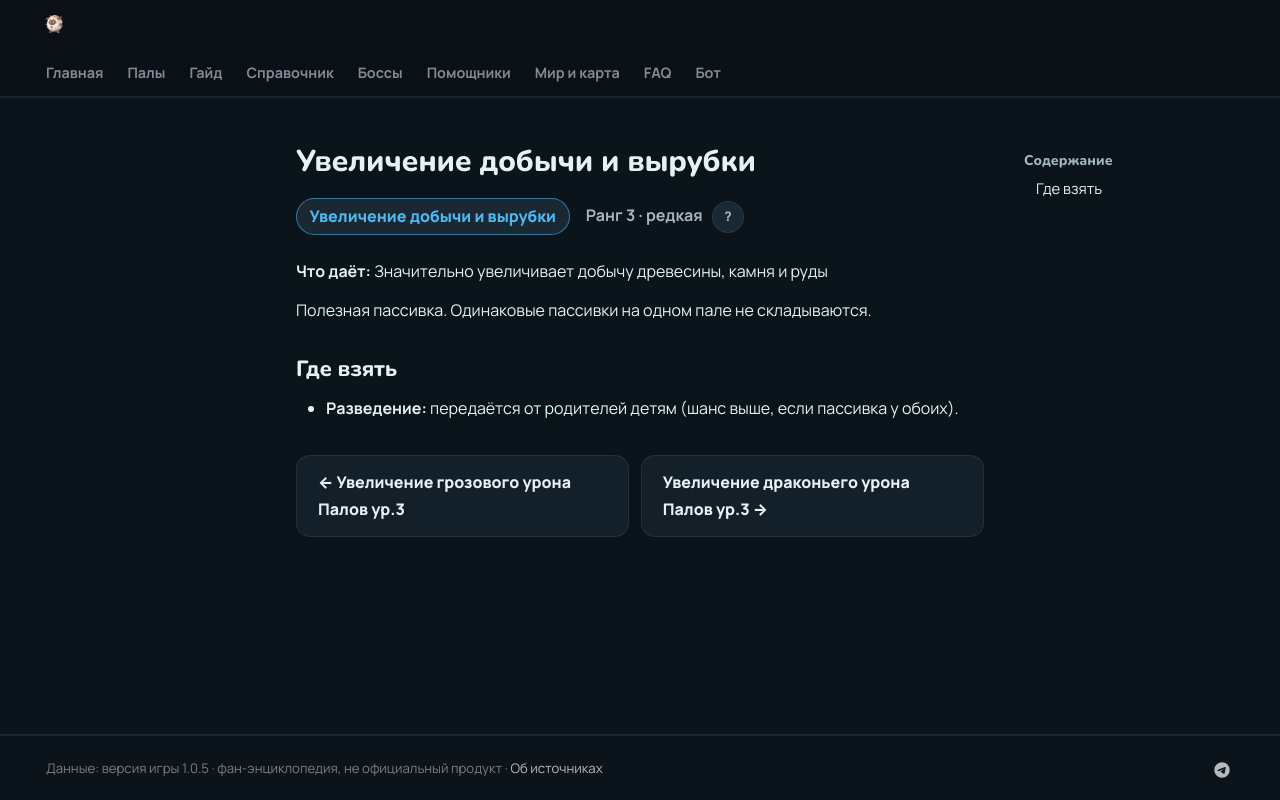

repository: 39den/palwiki · page: passivki/logging_mining_yield_up/index.html · generator: mkdocs

# Увеличение добычи и вырубки

<div class="psv-hero" markdown="0"><span class="psv r-3 big">Увеличение добычи и вырубки</span> <span class="rk">Ранг 3 · редкая <button class="hlp" data-tip="Ранг — насколько сильна пассивка: от −3 (вредная) до 4 (легендарная). Чем выше, тем реже встречается.">?</button></span></div>

**Что даёт:** Значительно увеличивает добычу древесины, камня и руды

Полезная пассивка. Одинаковые пассивки на одном пале не складываются.

## Где взять

- 🧬 **Разведение:** передаётся от родителей детям (шанс выше, если пассивка у обоих).


<div class="pn" markdown="0"><a class="card-link" href="../../passivki/pal_electric_damage_enhancement_lv_3/">← Увеличение грозового урона Палов ур.3</a><a class="card-link" href="../../passivki/pal_dragon_damage_enhancement_lv_3/">Увеличение драконьего урона Палов ур.3 →</a></div>
